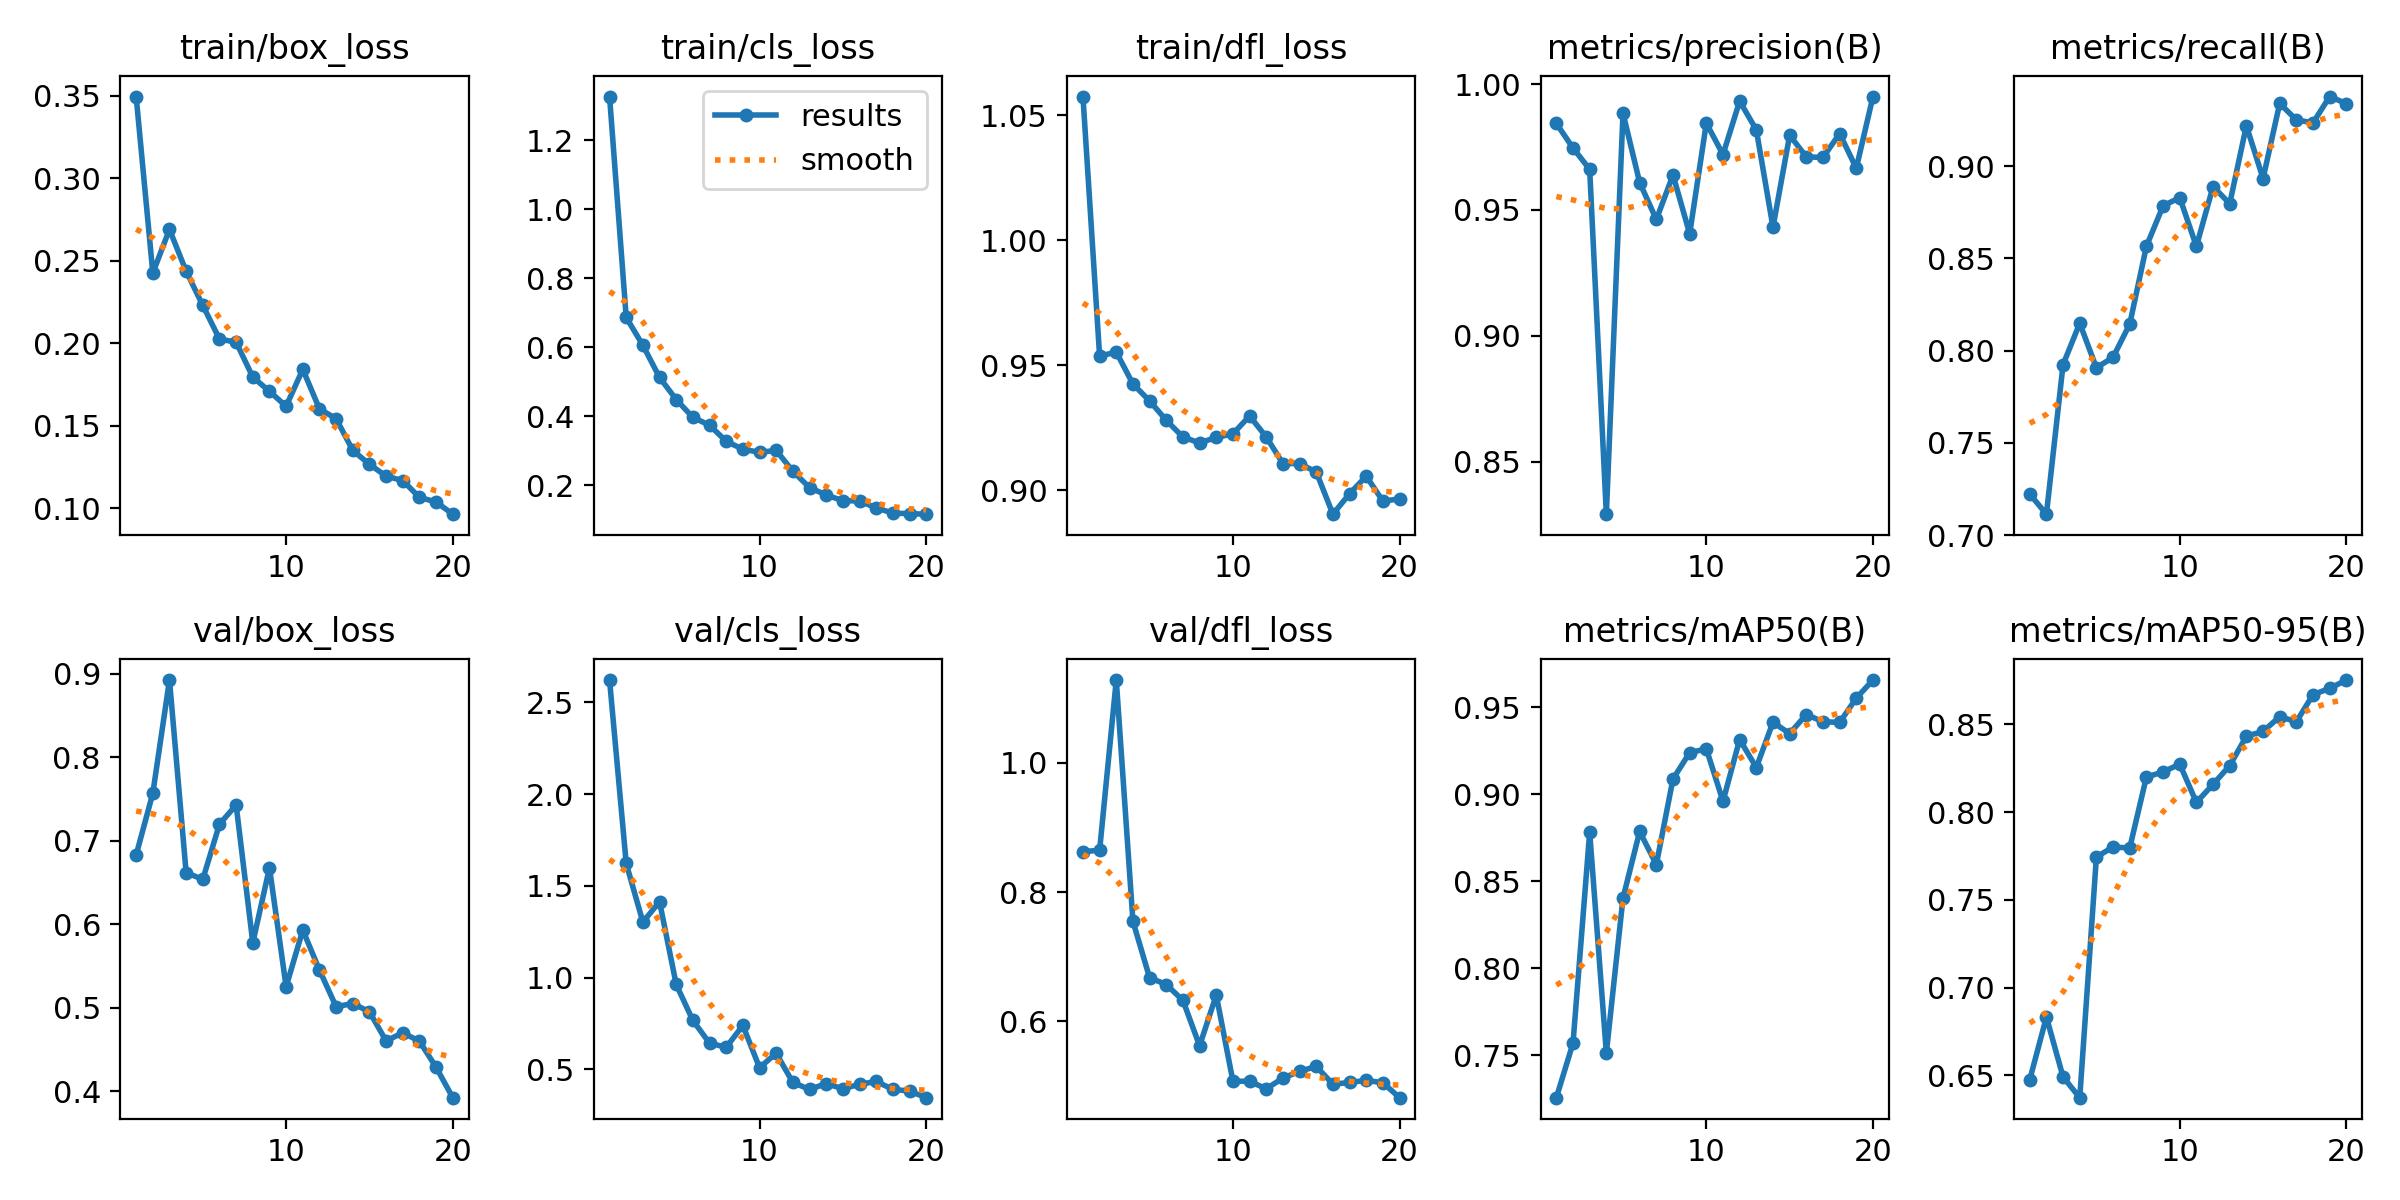

The data file committed next to this chart (first rows):
epoch, time, train/box_loss, train/cls_loss, train/dfl_loss, metrics/precision(B), metrics/recall(B), metrics/mAP50(B), metrics/mAP50-95(B), val/box_loss, val/cls_loss, val/dfl_loss, lr/pg0, lr/pg1, lr/pg2
1, 26.98, 0.3495, 1.326, 1.058, 0.9844, 0.7222, 0.7256, 0.6475, 0.683, 2.622, 0.8624, 0.0006543, 0.0006543, 0.0006543
2, 51.98, 0.2425, 0.6864, 0.9537, 0.9746, 0.7113, 0.757, 0.6832, 0.757, 1.622, 0.8646, 0.001256, 0.001256, 0.001256
3, 76.79, 0.2689, 0.6059, 0.9553, 0.9661, 0.7924, 0.8781, 0.6491, 0.8927, 1.303, 1.128, 0.001791, 0.001791, 0.001791
4, 100.1, 0.2436, 0.5127, 0.9426, 0.8291, 0.8148, 0.7513, 0.6373, 0.6617, 1.414, 0.7546, 0.001703, 0.001703, 0.001703
5, 125.5, 0.2229, 0.4488, 0.9358, 0.9884, 0.7906, 0.8404, 0.7745, 0.6538, 0.9631, 0.6674, 0.001604, 0.001604, 0.001604
6, 149.3, 0.2025, 0.3971, 0.9281, 0.9609, 0.7964, 0.8786, 0.7801, 0.7199, 0.7669, 0.657, 0.001505, 0.001505, 0.001505
7, 173.8, 0.2006, 0.3743, 0.9214, 0.9462, 0.8143, 0.8596, 0.7796, 0.7429, 0.6433, 0.6324, 0.001406, 0.001406, 0.001406
8, 198.6, 0.1795, 0.3277, 0.919, 0.9639, 0.8565, 0.9088, 0.82, 0.5777, 0.6204, 0.5623, 0.001307, 0.001307, 0.001307
9, 222, 0.1709, 0.3047, 0.9212, 0.9405, 0.8784, 0.9239, 0.8229, 0.6676, 0.7397, 0.6406, 0.001208, 0.001208, 0.001208
10, 247.2, 0.1618, 0.2959, 0.9226, 0.9845, 0.8829, 0.9262, 0.8273, 0.5251, 0.5095, 0.5074, 0.001109, 0.001109, 0.001109
11, 273.5, 0.1842, 0.3012, 0.9298, 0.972, 0.8565, 0.896, 0.8055, 0.593, 0.5879, 0.5074, 0.00101, 0.00101, 0.00101
12, 295.6, 0.1602, 0.2412, 0.9214, 0.9932, 0.8889, 0.9315, 0.8158, 0.5451, 0.4287, 0.4958, 0.000911, 0.000911, 0.000911
13, 318.6, 0.1543, 0.1937, 0.9108, 0.9818, 0.8796, 0.9154, 0.8265, 0.5011, 0.3911, 0.5124, 0.000812, 0.000812, 0.000812
14, 341, 0.1351, 0.1722, 0.9107, 0.9432, 0.9219, 0.9414, 0.8433, 0.505, 0.4224, 0.5227, 0.000713, 0.000713, 0.000713
15, 363.7, 0.1266, 0.1556, 0.9074, 0.9797, 0.8932, 0.9349, 0.846, 0.495, 0.3945, 0.5303, 0.000614, 0.000614, 0.000614
16, 386.6, 0.1195, 0.155, 0.8905, 0.9711, 0.9339, 0.9458, 0.8544, 0.4601, 0.4187, 0.5029, 0.000515, 0.000515, 0.000515
17, 408.6, 0.1168, 0.1347, 0.8987, 0.9708, 0.925, 0.9417, 0.8515, 0.47, 0.4346, 0.5055, 0.000416, 0.000416, 0.000416
18, 431.3, 0.1066, 0.1197, 0.9057, 0.9803, 0.9234, 0.9413, 0.8669, 0.4598, 0.391, 0.5088, 0.000317, 0.000317, 0.000317
19, 453.1, 0.1038, 0.1181, 0.8958, 0.9666, 0.9377, 0.9553, 0.8705, 0.4286, 0.382, 0.505, 0.000218, 0.000218, 0.000218
20, 477.1, 0.09642, 0.1166, 0.8966, 0.9951, 0.9339, 0.9657, 0.8752, 0.3921, 0.3459, 0.482, 0.000119, 0.000119, 0.000119
